Labelled photos from "sunflowerdataset_split", an image-classification folder in bharathreddy751/crop-growth-monitoring-system. The possible labels are: stage 1 young bud, stage 2 mature bud, stage 3 early bloom, stage 4 full bloom, stage 5 wilted.

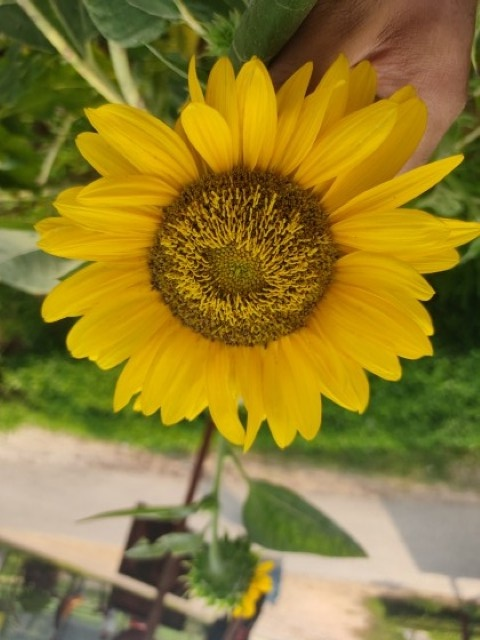
Label: stage 4 full bloom

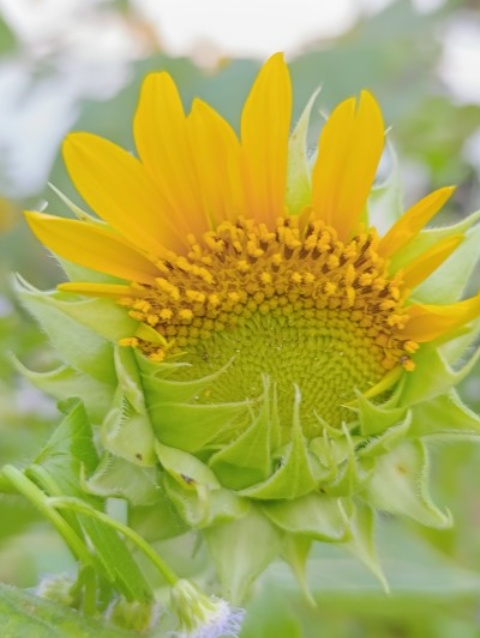
Label: stage 3 early bloom

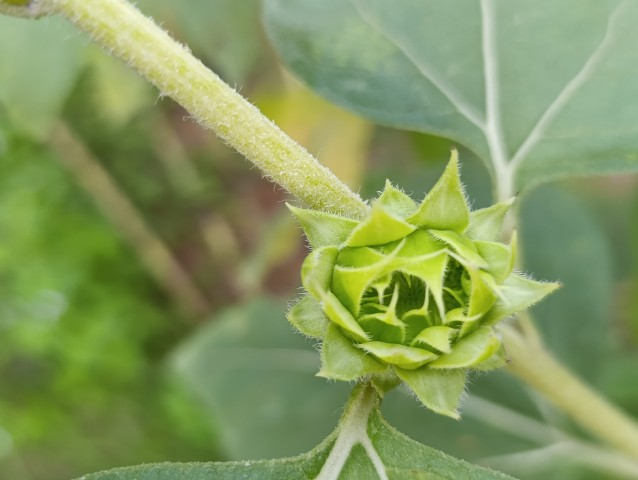
Label: stage 1 young bud

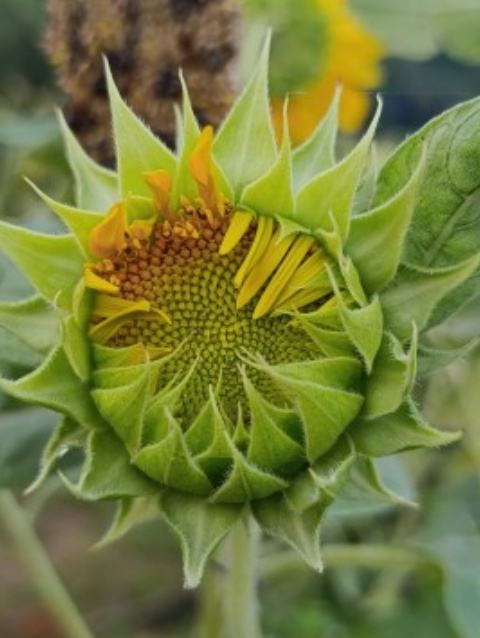
Label: stage 2 mature bud

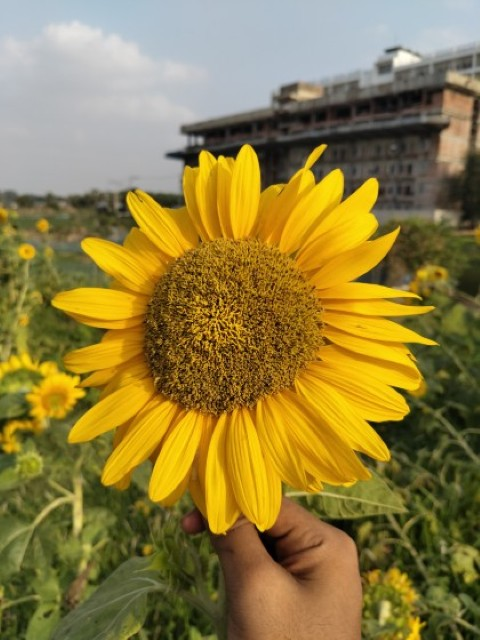
Label: stage 4 full bloom

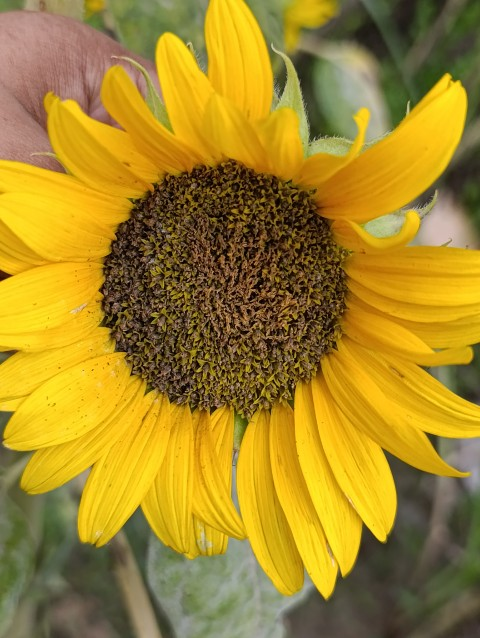
Label: stage 5 wilted
